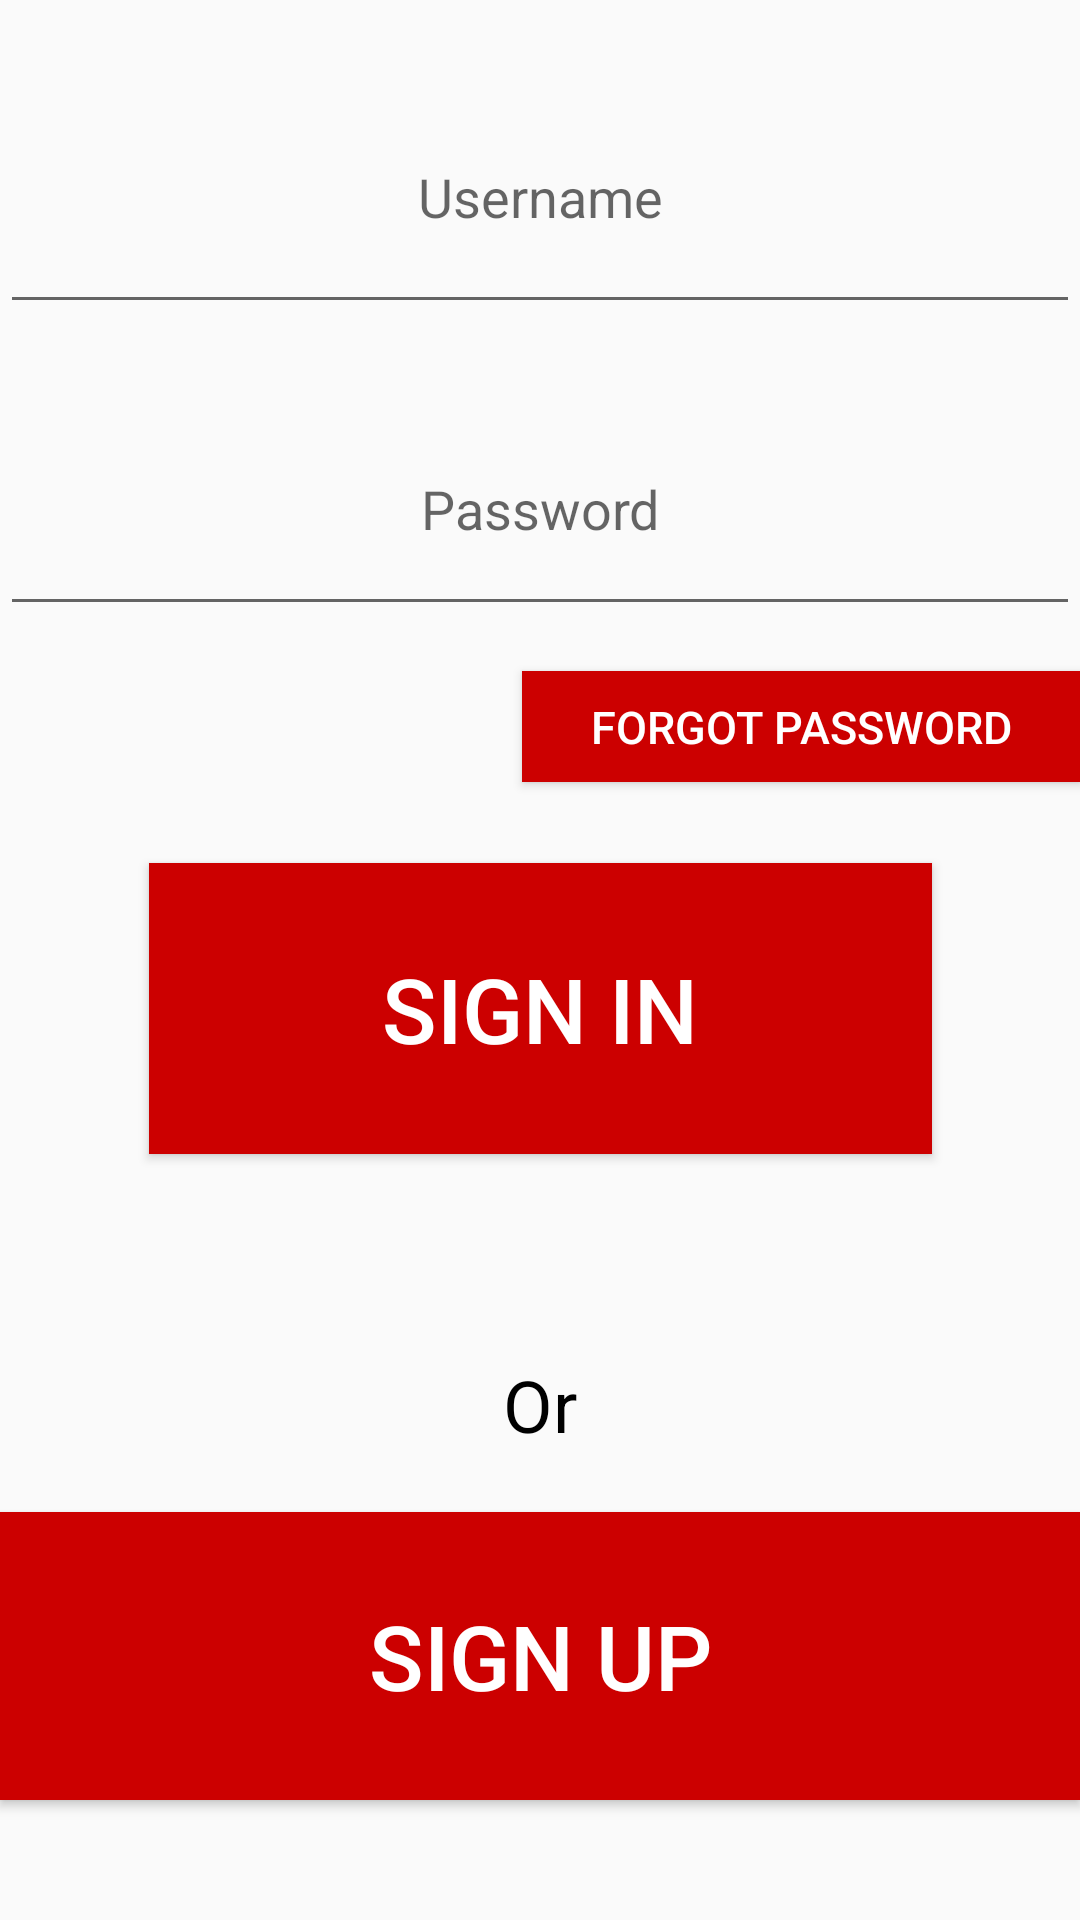

Android layout source for this screen:
<!-- AndroidManifest.xml: application theme Theme.AppCompat.Light -->
<!-- res/layout/activity_donor_sign_in.xml -->
<?xml version="1.0" encoding="utf-8"?>
<LinearLayout xmlns:android="http://schemas.android.com/apk/res/android"
    xmlns:app="http://schemas.android.com/apk/res-auto"
    xmlns:tools="http://schemas.android.com/tools"
    android:layout_width="match_parent"
    android:layout_height="match_parent"
    android:orientation="vertical"
    tools:context="com.example.donor_receiver.DonorSignIn">

    <android.support.constraint.ConstraintLayout
        android:layout_width="match_parent"
        android:layout_height="match_parent"
        android:orientation="vertical">

        <EditText
            android:id="@+id/username"
            android:layout_width="match_parent"
            android:layout_height="88dp"
            android:ems="10"
            android:hint="Username"
            android:inputType="textPersonName"
            android:textAlignment="center"
            app:layout_constraintBottom_toTopOf="@+id/password"
            app:layout_constraintTop_toTopOf="parent"
            tools:layout_editor_absoluteX="0dp" />

        <EditText
            android:id="@+id/password"
            android:layout_width="match_parent"
            android:layout_height="81dp"
            android:layout_marginTop="116dp"
            android:ems="10"
            android:hint="Password"
            android:inputType="numberPassword"
            android:textAlignment="center"
            app:layout_constraintBottom_toTopOf="@+id/constraintLayout"
            app:layout_constraintStart_toStartOf="parent"
            app:layout_constraintTop_toTopOf="parent" />

        <TextView
            android:layout_width="match_parent"
            android:layout_height="4dp"
            android:text="TextView"
            app:layout_constraintBottom_toBottomOf="parent" />

        <android.support.constraint.ConstraintLayout
            android:id="@+id/constraintLayout"
            android:layout_width="match_parent"
            android:layout_height="match_parent"
            android:layout_marginTop="220dp"
            android:orientation="vertical"
            app:layout_constraintTop_toTopOf="parent"
            tools:layout_editor_absoluteX="0dp">

            <Button
                android:id="@+id/button13"
                android:layout_width="186dp"
                android:layout_height="37dp"
                android:background="@android:color/holo_red_dark"
                android:onClick="f30"
                android:text="Forgot Password"
                android:textColor="@android:color/background_light"
                android:textSize="15sp"
                app:layout_constraintBottom_toTopOf="@+id/textView16"
                app:layout_constraintEnd_toEndOf="parent"
                app:layout_constraintHorizontal_bias="1.0"
                app:layout_constraintStart_toStartOf="parent"
                app:layout_constraintTop_toTopOf="parent"
                app:layout_constraintVertical_bias="0.019" />

            <TextView
                android:id="@+id/textView16"
                android:layout_width="match_parent"
                android:layout_height="40dp"
                android:layout_marginBottom="12dp"
                android:text="Or"
                android:textAlignment="center"
                android:textColor="@android:color/background_dark"
                android:textSize="24sp"
                app:layout_constraintBottom_toTopOf="@+id/button14"
                tools:layout_editor_absoluteX="0dp" />

            <Button
                android:id="@+id/button14"
                android:layout_width="match_parent"
                android:layout_height="96dp"
                android:background="@android:color/holo_red_dark"
                android:onClick="dSignup"
                android:text="Sign up"
                android:textColor="@android:color/background_light"
                android:textSize="30sp"
                app:layout_constraintBottom_toBottomOf="parent"
                app:layout_constraintTop_toTopOf="parent"
                app:layout_constraintVertical_bias="0.877"
                tools:layout_editor_absoluteX="1dp" />

            <Button
                android:id="@+id/button6"
                android:layout_width="261dp"
                android:layout_height="97dp"
                android:background="@android:color/holo_red_dark"
                android:onClick="f2"
                android:text="Sign in"
                android:textColor="@android:color/background_light"
                android:textSize="30sp"

                app:layout_constraintBottom_toTopOf="@+id/textView16"
                app:layout_constraintEnd_toEndOf="parent"
                app:layout_constraintStart_toStartOf="parent"
                app:layout_constraintTop_toTopOf="parent" />
        </android.support.constraint.ConstraintLayout>
    </android.support.constraint.ConstraintLayout>
</LinearLayout>
<!-- resources referenced by this layout -->
<resources>

</resources>
